Run: headless pygame with SDL's dummy video driver; simulated clock (each Clock.tick advances the game by its frame time, no real sleeping); random seed 0; keys injected as events and as key.get_pressed() state; no mouse input.
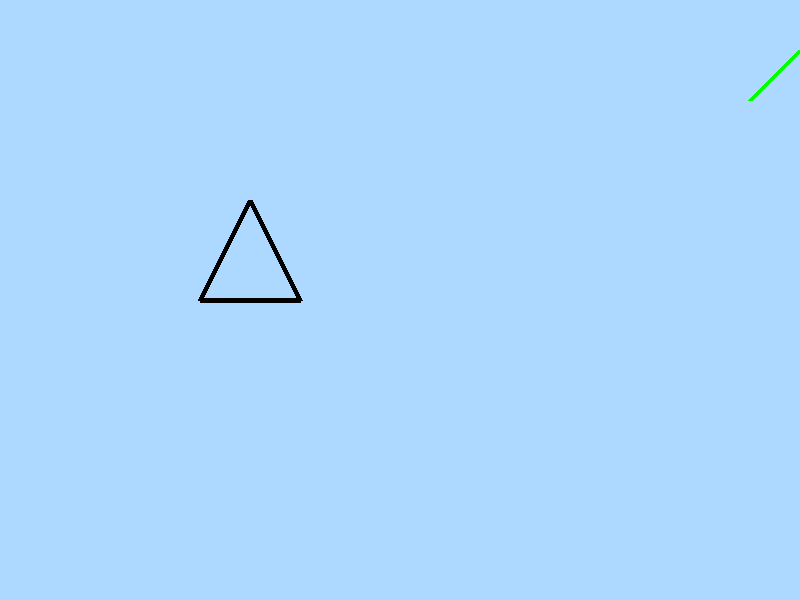
Frame 1 of 4 · flips 1–60 · no input
Frame 2 of 4 · flips 61–180 · tapped SPACE, RETURN · held RIGHT (→), D · screen unchanged from frame 1, image omitted
Frame 3 of 4 · flips 181–300 · held DOWN (↓), S · screen unchanged from frame 2, image omitted
Frame 4 of 4 · flips 301–420 · held LEFT (←), A, UP (↑), W · screen unchanged from frame 3, image omitted

The pygame program that drew these frames:

import pygame
import sys

pygame.init()

#definir colores

BLACK     = (  0,  0,  0)
WHITE     = (255,255,255)
RED       = (255,  0,  0)
GREEN     = (  0,255,  0)
BLUE      = (  0,  0,255)
BlUE_SKYE = (173,216,255)

#se configura la pantalla del juego... por lo regular todo se pone en ingles
size = (800,600)

nombre= "Mi Primer Juego" 
screen=pygame.display.set_mode(size)#esta linea lo que hace es: si le da las dimensiones de la ventana, como se identifica, porque se llama set_ todo lo que inicie por set quiere decir que vamos a sobreescribir y data argumentos a algo, esos son metodos estandar.... 
pygame.display.set_caption(nombre)

jugando=True

while jugando:
    for event in pygame.event.get():
        if event.type == pygame.QUIT:
            jugando=False

    #color fondo de pantalla
    screen.fill(BlUE_SKYE)
    ### ---- ZONA DE DIBUJO
    pygame.draw.line(screen, GREEN, [750,100], [800,50], 5)
    pygame.draw.polygon(screen, BLACK, [(250,200),(300,300),(250,300),(200,300)], 5)

    ### ---- ZONA DE DIBUJO

    #Actualizacion de pantalla
    pygame.display.flip()
    pygame.time.Clock().tick(60)

pygame.quit()
